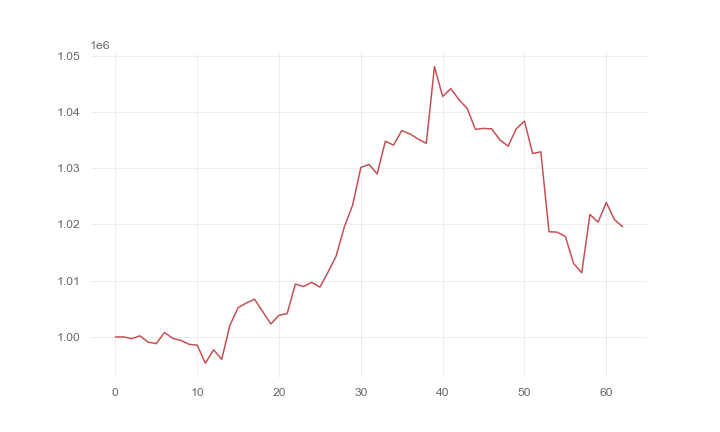

The data file committed next to this chart (first rows):
, 0
0, 1000000
1, 1000010
2, 999701
3, 1000198
4, 999077
5, 998815
6, 1000790
7, 999770
8, 999388
9, 998693
10, 998545
11, 995341
12, 997715
13, 996026
14, 1002093
15, 1005211
16, 1006033
17, 1006716
18, 1004525
19, 1002304
20, 1003850
21, 1004149
22, 1009401
23, 1008965
24, 1009705
25, 1008857
26, 1011554
27, 1014446
28, 1019625
29, 1023435
30, 1030111
31, 1030673
32, 1028973
33, 1034797
34, 1034095
35, 1036683
36, 1036099
37, 1035198
38, 1034417
39, 1048048
40, 1042757
41, 1044146
42, 1042169
43, 1040630
44, 1036905
45, 1037071
46, 1036991
47, 1035026
48, 1033918
49, 1037013
50, 1038371
51, 1032608
52, 1032910
53, 1018703
54, 1018629
55, 1017855
56, 1013084
57, 1011403
58, 1021773
59, 1020404
... 3 more rows
